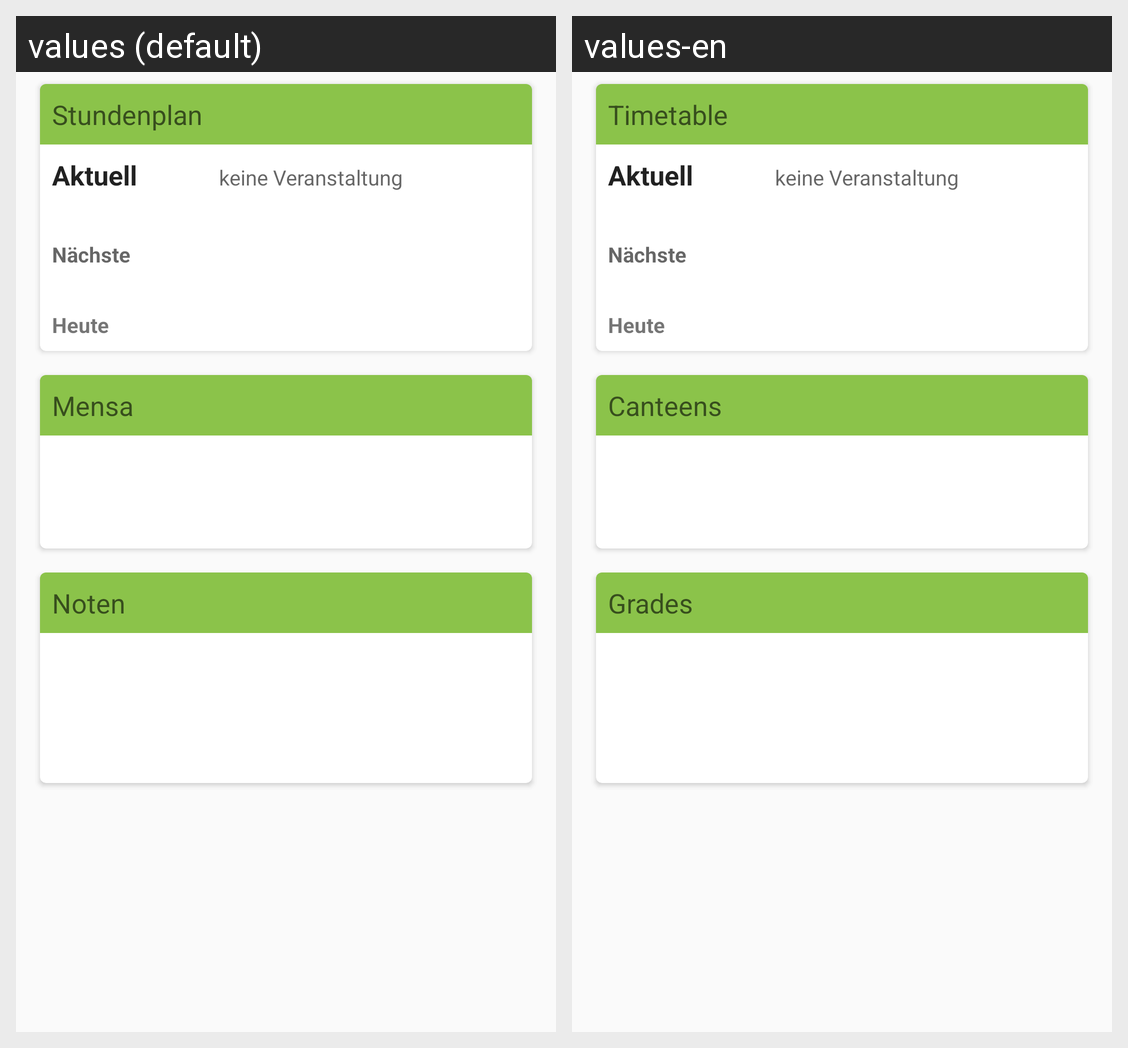

The same Android screen rendered under two of its app's locales, left to right. List the strings drawn on it with the default value and each locale's translation.
Android screen res/layout/fragment_overview.xml rendered under 2 locales, left to right: values (default), values-en. Device: Nexus 5 (rendered at 1080×1920; each locale shown at half size, 540×960, under a caption strip naming it); theme AppTheme.
Strings drawn on this screen, with the default value and each locale's value (text and hints the layout hard-codes, and strings that could not be matched under every locale, appear in the picture but are not listed):

navi_timetable
  values: Stundenplan
  values-en: Timetable

overview_lessons_current
  values: Aktuell
  values-en: Aktuell  [not translated; the default value is used]

overview_lessons_noLesson
  values: keine Veranstaltung
  values-en: keine Veranstaltung  [not translated; the default value is used]

overview_lessons_next
  values: Nächste
  values-en: Nächste  [not translated; the default value is used]

timetable_overview_today
  values: Heute
  values-en: Heute  [not translated; the default value is used]

navi_mensa
  values: Mensa
  values-en: Canteens

exams_grade
  values: Noten
  values-en: Grades
